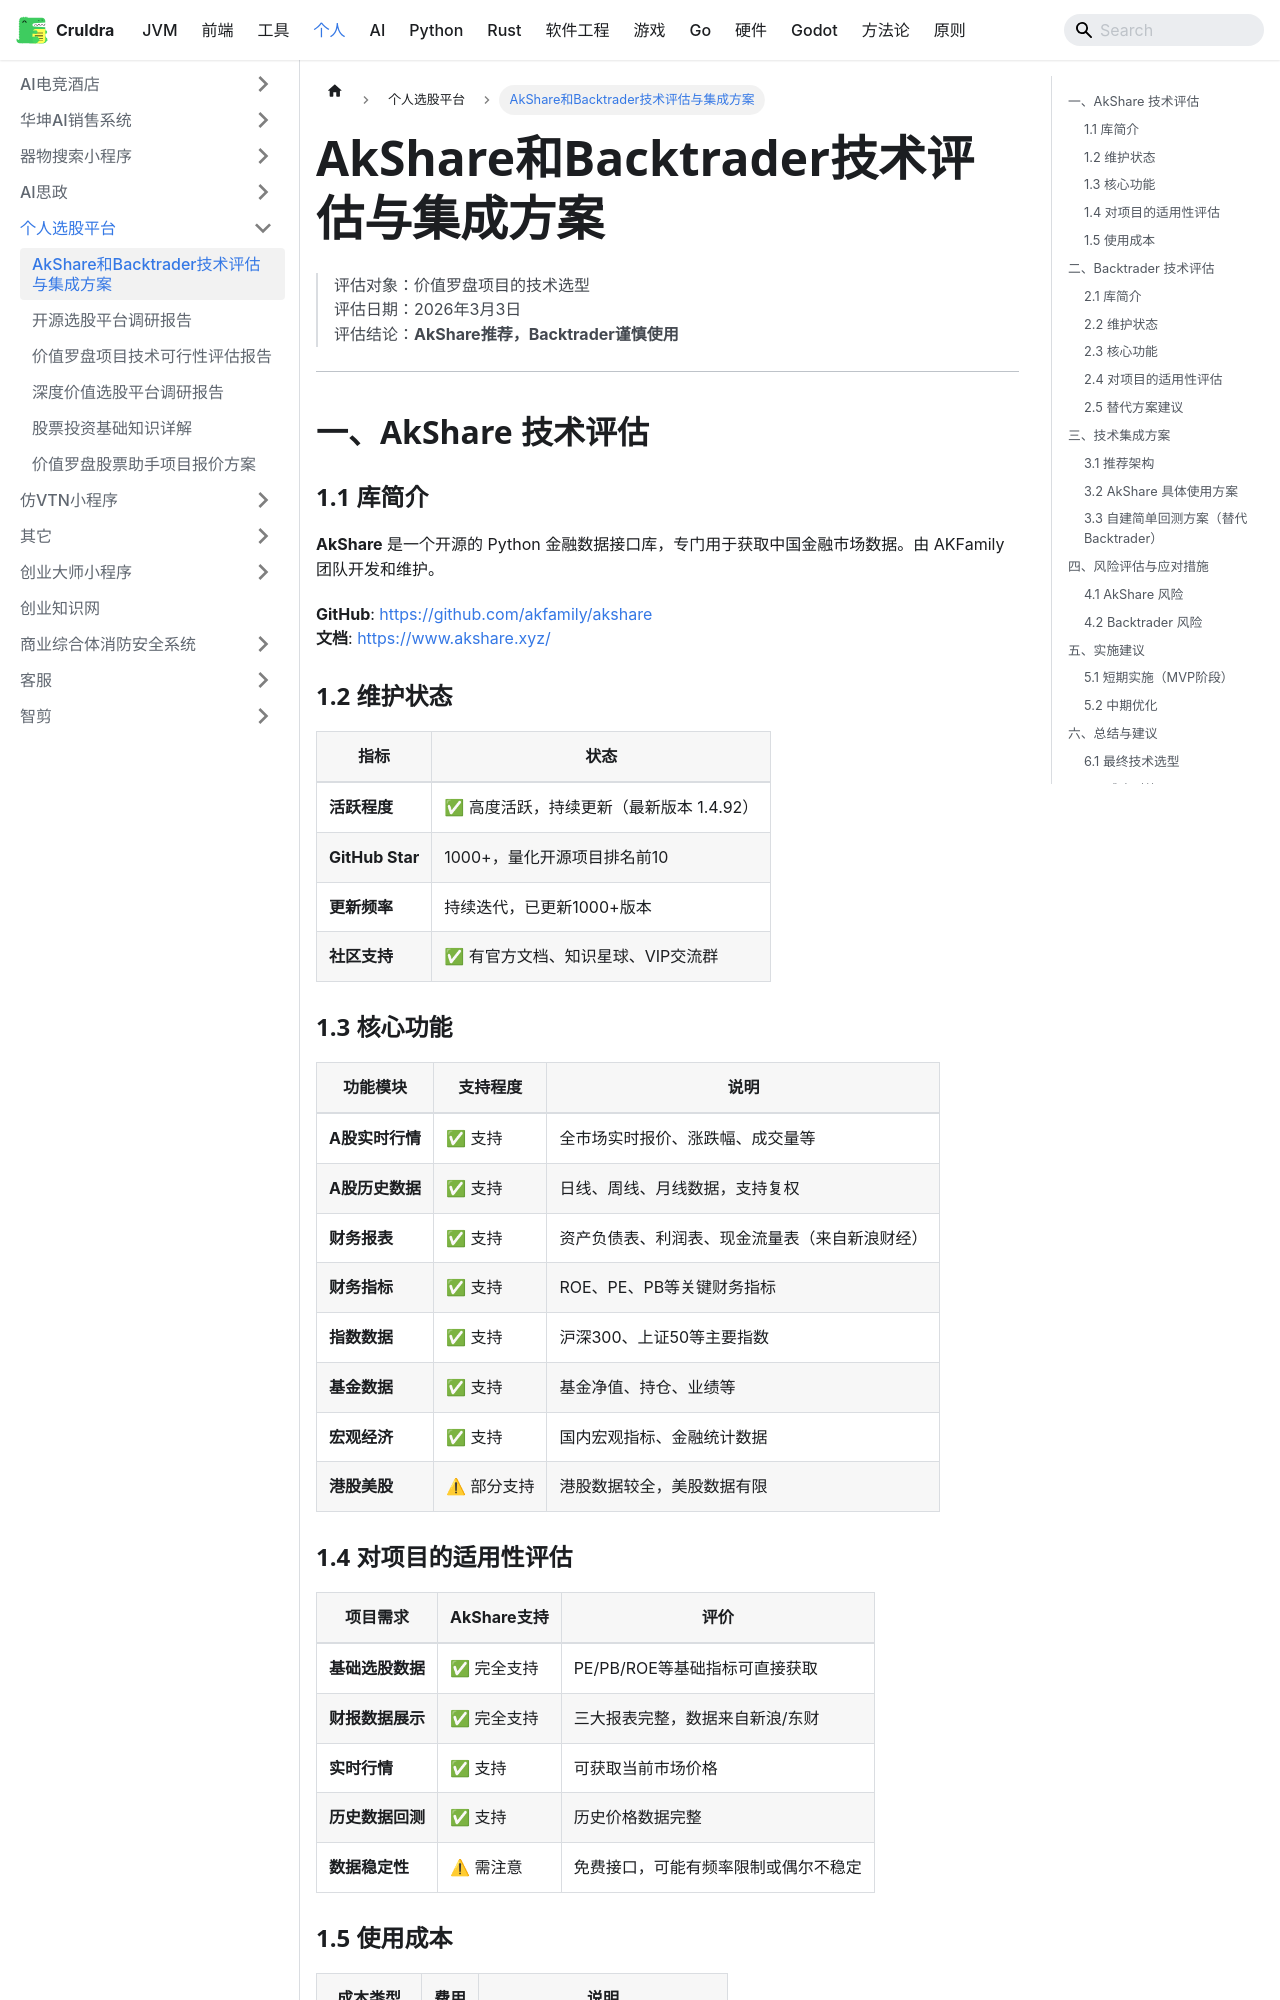

repository: cruldra/notes3 · page: docs/Personal/个人选股平台/AkShare_Backtrader技术评估方案.html · generator: docusaurus

# AkShare和Backtrader技术评估与集成方案

> 评估对象：价值罗盘项目的技术选型  
> 评估日期：2026年3月3日  
> 评估结论：**AkShare推荐，Backtrader谨慎使用**

---

## 一、AkShare 技术评估

### 1.1 库简介

**AkShare** 是一个开源的 Python 金融数据接口库，专门用于获取中国金融市场数据。由 AKFamily 团队开发和维护。

**GitHub**: https://github.com/akfamily/akshare  
**文档**: https://www.akshare.xyz/

### 1.2 维护状态

| 指标 | 状态 |
|------|------|
| **活跃程度** | ✅ 高度活跃，持续更新（最新版本 1.4.92） |
| **GitHub Star** | 1000+，量化开源项目排名前10 |
| **更新频率** | 持续迭代，已更新1000+版本 |
| **社区支持** | ✅ 有官方文档、知识星球、VIP交流群 |

### 1.3 核心功能

| 功能模块 | 支持程度 | 说明 |
|----------|----------|------|
| **A股实时行情** | ✅ 支持 | 全市场实时报价、涨跌幅、成交量等 |
| **A股历史数据** | ✅ 支持 | 日线、周线、月线数据，支持复权 |
| **财务报表** | ✅ 支持 | 资产负债表、利润表、现金流量表（来自新浪财经） |
| **财务指标** | ✅ 支持 | ROE、PE、PB等关键财务指标 |
| **指数数据** | ✅ 支持 | 沪深300、上证50等主要指数 |
| **基金数据** | ✅ 支持 | 基金净值、持仓、业绩等 |
| **宏观经济** | ✅ 支持 | 国内宏观指标、金融统计数据 |
| **港股美股** | ⚠ 部分支持 | 港股数据较全，美股数据有限 |

### 1.4 对项目的适用性评估

| 项目需求 | AkShare支持 | 评价 |
|----------|-------------|------|
| **基础选股数据** | ✅ 完全支持 | PE/PB/ROE等基础指标可直接获取 |
| **财报数据展示** | ✅ 完全支持 | 三大报表完整，数据来自新浪/东财 |
| **实时行情** | ✅ 支持 | 可获取当前市场价格 |
| **历史数据回测** | ✅ 支持 | 历史价格数据完整 |
| **数据稳定性** | ⚠ 需注意 | 免费接口，可能有频率限制或偶尔不稳定 |

### 1.5 使用成本

| 成本类型 | 费用 | 说明 |
|----------|------|------|
| **开源协议** | 免费 | MIT协议，可商用 |
| **数据费用** | 免费 | 无需付费购买数据 |
| **速率限制** | 有 | 需要控制调用频率，避免被封 |
| **稳定性成本** | 中等 | 需要做多数据源备份和异常处理 |

---

## 二、Backtrader 技术评估

### 2.1 库简介

**Backtrader** 是一个 Python 量化交易回测框架，支持策略回测、参数优化和实盘交易。

**GitHub**: https://github.com/mementum/backtrader (原版)  
**社区维护版**: https://github.com/cloudQuant/backtrader
